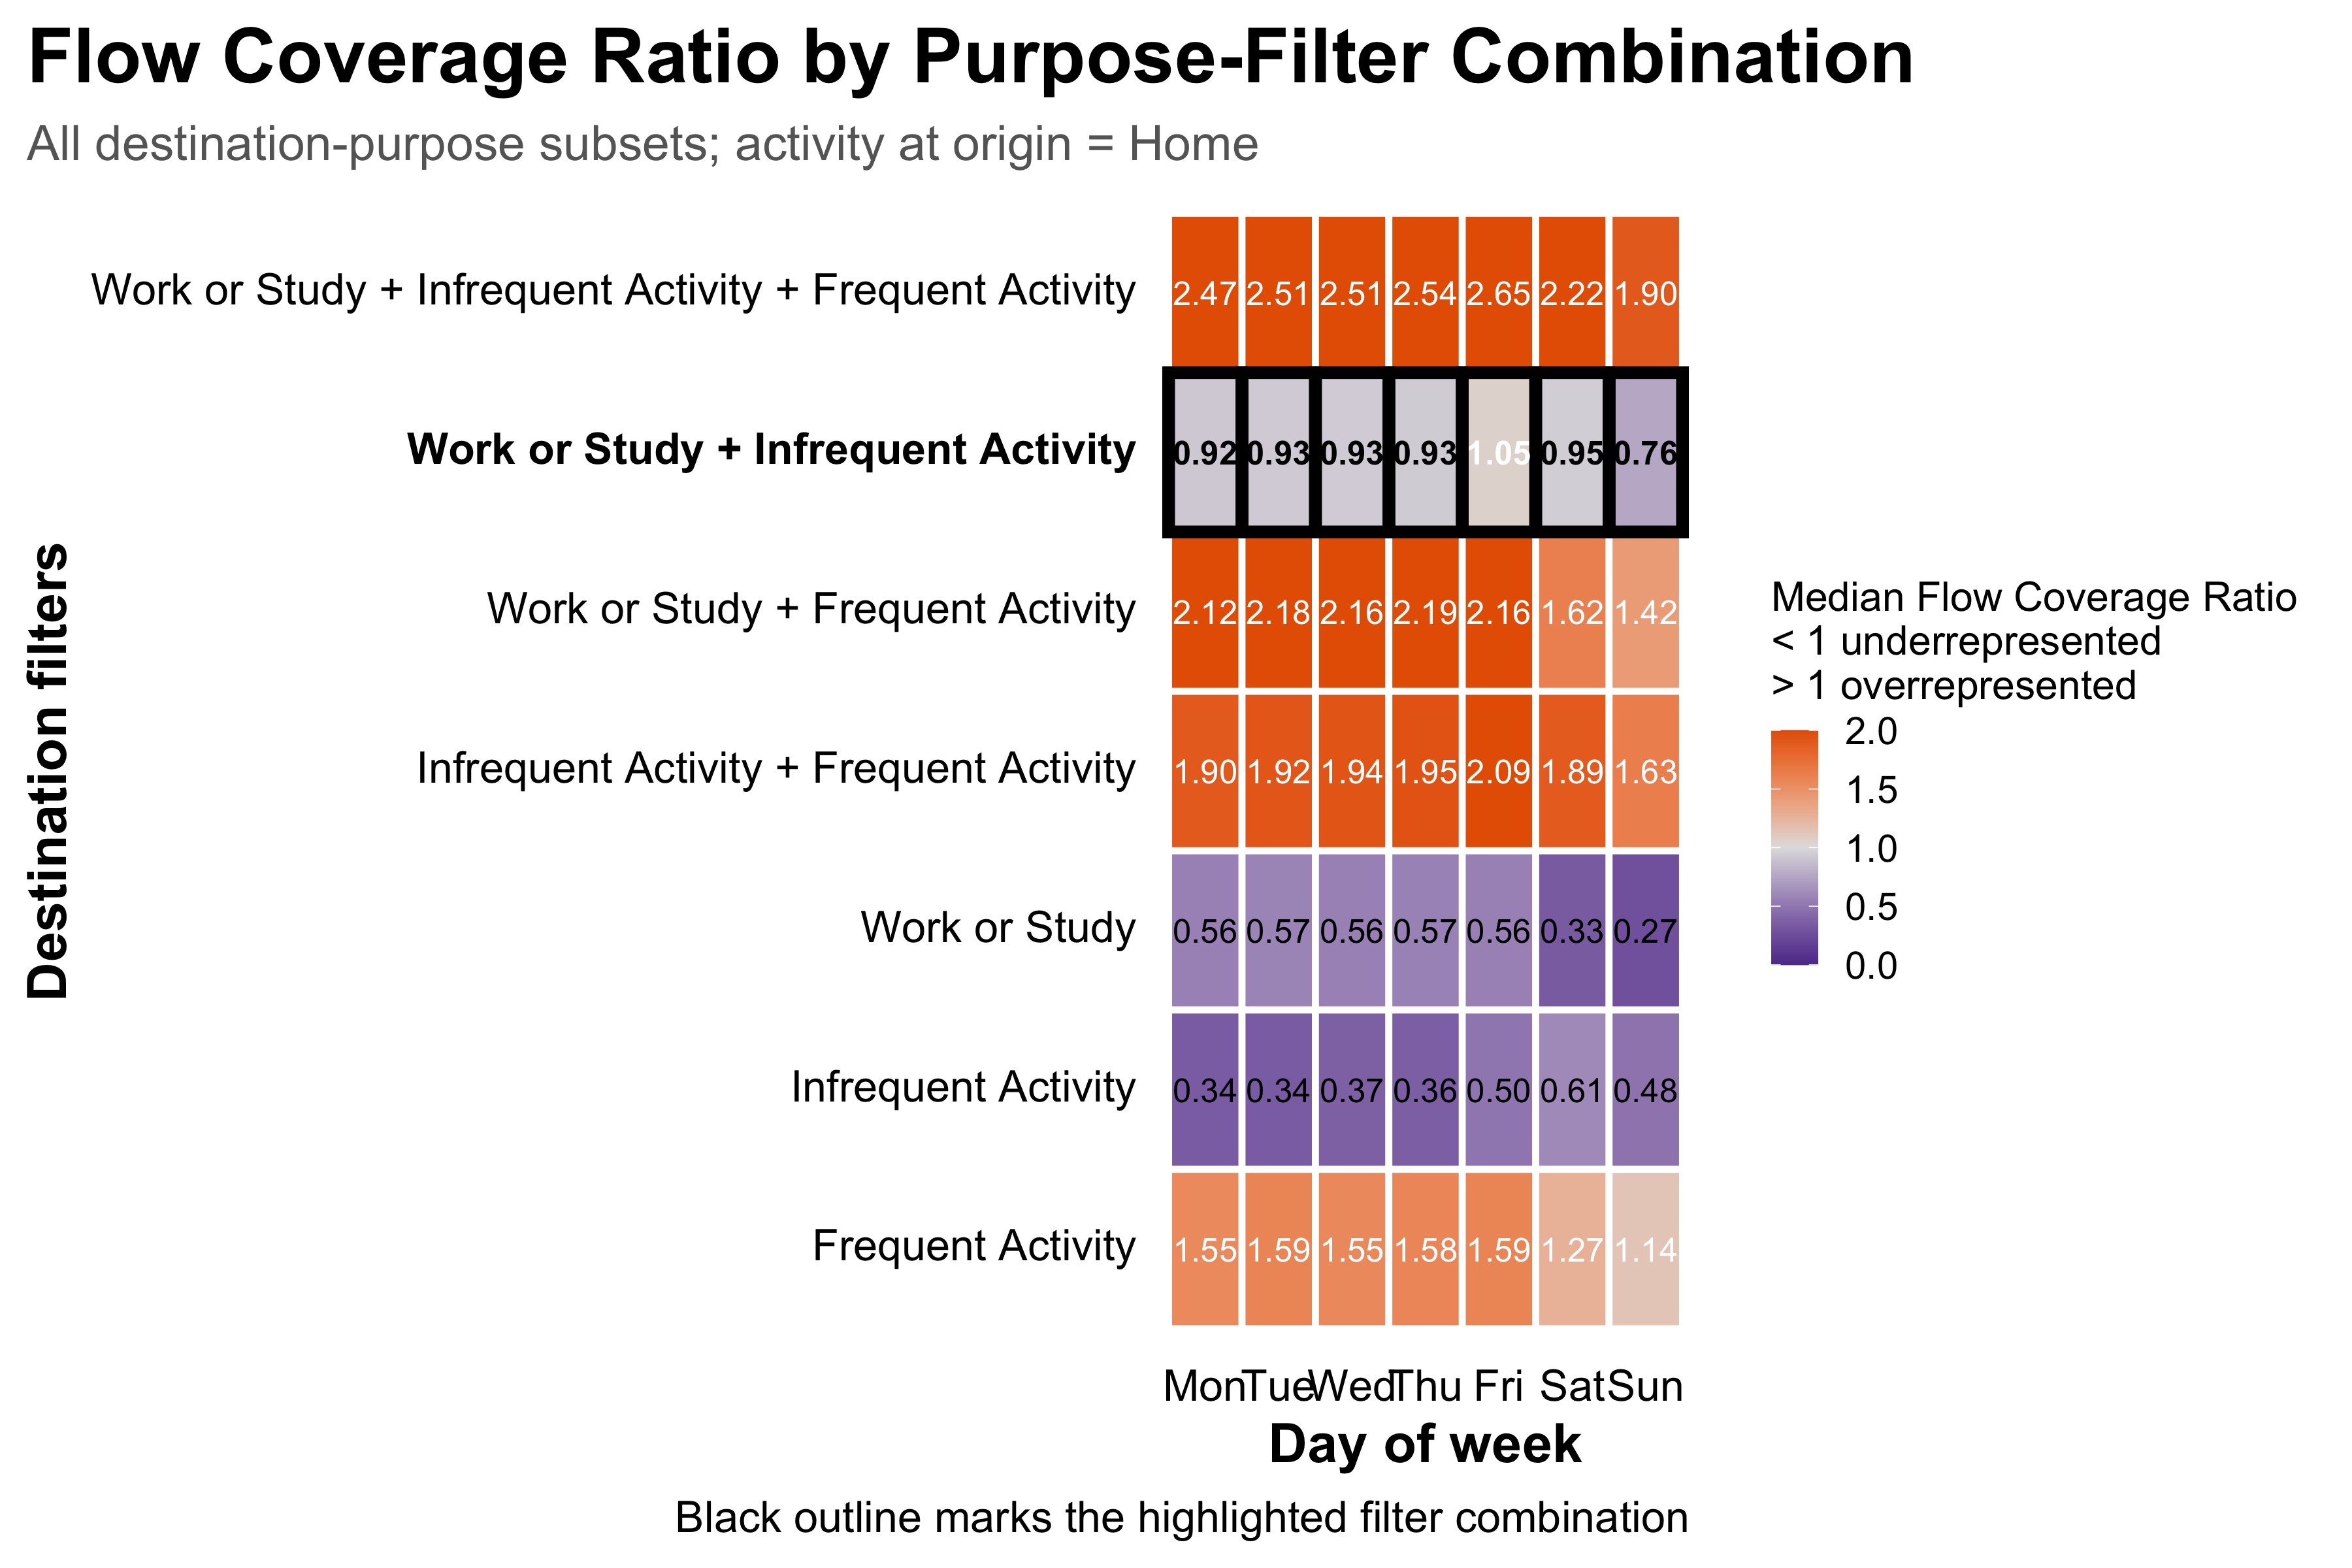

The table this chart was drawn from, first rows:
filter_id, filter_label, filter_size, median_coverage, mean_coverage, municipalities, days, observations, representation
frequent_activity, Frequent Activity, 1, 1.493, 1.488, 151, 7, 1057, Overrepresented
infrequent_activity, Infrequent Activity, 1, 0.4038, 0.43, 151, 7, 1057, Underrepresented
work_or_study, Work or Study, 1, 0.5324, 0.508, 151, 7, 1057, Underrepresented
infrequent_activity+frequent_activity, Infrequent Activity + Frequent Activity, 2, 1.908, 1.918, 151, 7, 1057, Overrepresented
work_or_study+frequent_activity, Work or Study + Frequent Activity, 2, 2.031, 1.996, 151, 7, 1057, Overrepresented
work_or_study+infrequent_activity, Work or Study + Infrequent Activity, 2, 0.9317, 0.938, 151, 7, 1057, Underrepresented
work_or_study+infrequent_activity+freque…, Work or Study + Infrequent Activity + Fr…, 3, 2.437, 2.426, 151, 7, 1057, Overrepresented
